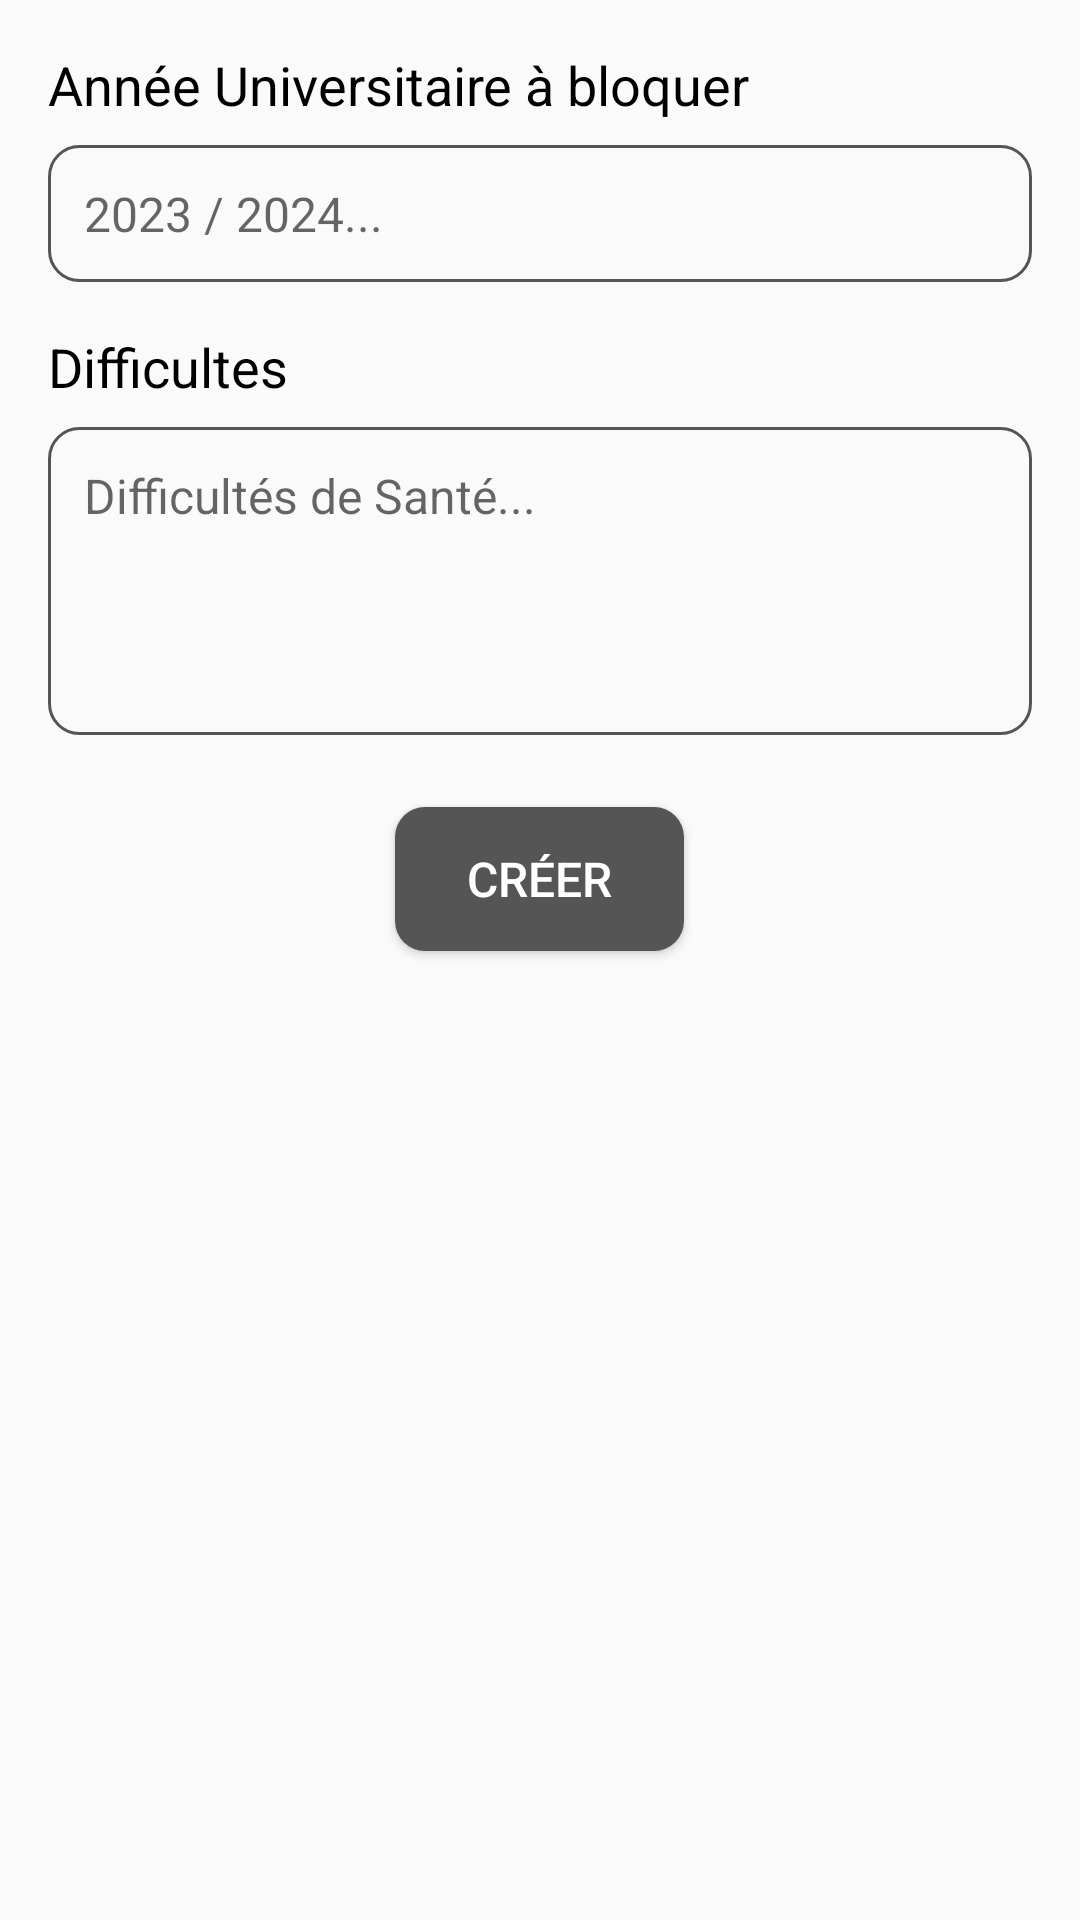

Layout XML and referenced resources for this Android screen:
<!-- AndroidManifest.xml: application theme Theme.GDSCUniversityOfBoumerdes -->
<!-- res/layout/dialog_demande_bloquer.xml -->
<?xml version="1.0" encoding="utf-8"?>
    <LinearLayout xmlns:android="http://schemas.android.com/apk/res/android"
        android:layout_width="match_parent"
        android:layout_height="wrap_content"
        android:orientation="vertical"
        android:padding="16dp"
        android:background="@drawable/white_back">

        <TextView
            android:layout_width="match_parent"
            android:layout_height="wrap_content"
            android:text="Année Universitaire à bloquer"
            android:textColor="@color/black"
            android:textSize="18sp"
            android:paddingBottom="8dp" />

        <EditText
            android:id="@+id/annee_universitaire_a_bloquer_"
            android:layout_width="match_parent"
            android:layout_height="wrap_content"
            android:hint="2023 / 2024..."
            android:textColor="@color/black"
            android:textSize="16sp"
            android:background="@drawable/custom_button_stork"
            android:padding="12dp"
            android:inputType="phone|date"
            android:minLines="1"
            android:gravity="top" />

        <TextView
            android:layout_width="match_parent"
            android:layout_height="wrap_content"
            android:text="Difficultes"
            android:textColor="@color/black"
            android:textSize="18sp"
            android:paddingTop="16dp"
            android:paddingBottom="8dp" />

        <EditText
            android:id="@+id/difficultes_de__"
            android:layout_width="match_parent"
            android:layout_height="wrap_content"
            android:textColor="@color/black"
            android:textSize="16sp"
            android:hint="Difficultés de Santé..."
            android:background="@drawable/custom_button_stork"
            android:padding="12dp"
            android:inputType="textMultiLine"
            android:minLines="4"
            android:gravity="top" />

        <Button
            android:id="@+id/button_bloquer"
            android:layout_width="wrap_content"
            android:layout_height="wrap_content"
            android:text="Créer"
            android:textColor="@color/white"
            android:textSize="16sp"
            android:background="@drawable/custom_button"
            android:paddingStart="24dp"
            android:paddingTop="12dp"
            android:paddingEnd="24dp"
            android:paddingBottom="12dp"
            android:layout_gravity="center_horizontal"
            android:layout_marginTop="24dp" />

    </LinearLayout>
<!-- resources referenced by this layout -->
<resources>
  <color name="black">#FF000000</color>
  <color name="white">#FFFFFFFF</color>
  <!-- drawable custom_button (drawable) -->
  <?xml version="1.0" encoding="utf-8"?>
  <shape xmlns:android="http://schemas.android.com/apk/res/android">
  
      <solid android:color="@color/gris2"/>
      <corners android:radius="10dp"/>
  
  </shape>
  <!-- drawable custom_button_stork (drawable) -->
  <?xml version="1.0" encoding="utf-8"?>
  <shape xmlns:android="http://schemas.android.com/apk/res/android">
  
      <corners android:radius="10dp"/>
      <stroke android:color="@color/gris2"
          android:width="1dp"/>
  
  </shape>
  <style name="Theme.GDSCUniversityOfBoumerdes" parent="Theme.AppCompat.DayNight.DarkActionBar">
          
          <item name="colorPrimary">@color/purple_500</item>
          <item name="colorPrimaryVariant">@color/purple_700</item>
          <item name="colorOnPrimary">@color/white</item>
          
          <item name="colorSecondary">@color/teal_200</item>
          <item name="colorSecondaryVariant">@color/teal_700</item>
          <item name="colorOnSecondary">@color/black</item>
          
          <item name="android:statusBarColor">?attr/colorPrimaryVariant</item>
          
      </style>
  <color name="gris2">#555555</color>
  <color name="purple_500">#F2F2F2</color>
  <color name="purple_700">#C2C1C1</color>
  <color name="teal_200">#FF03DAC5</color>
  <color name="teal_700">#FF018786</color>
</resources>
